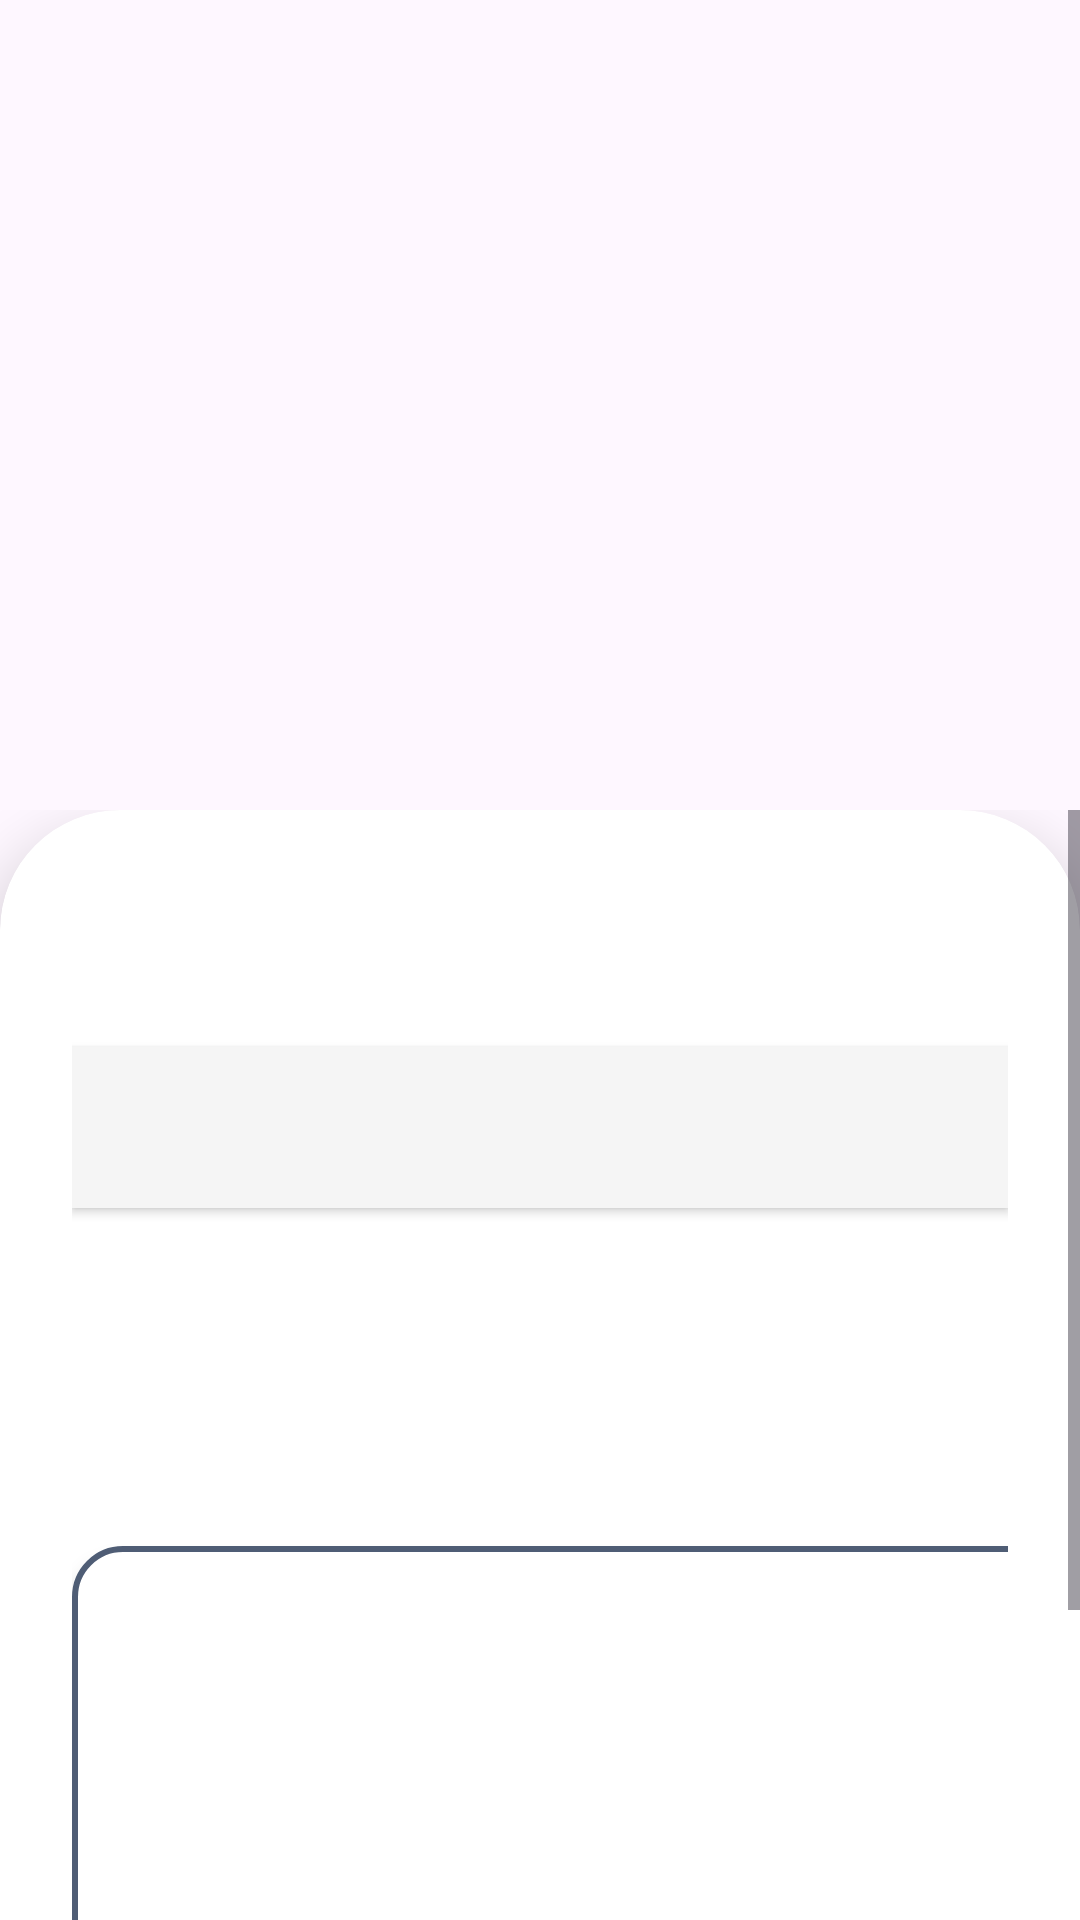

Here is an Android app screen rendered from its layout file. Give the layout XML and the strings, colors and styles it references.
<!-- AndroidManifest.xml: application theme Theme.FoodDonation -->
<!-- res/layout/fragment_info_donation_.xml -->
<?xml version="1.0" encoding="utf-8"?>
<FrameLayout xmlns:android="http://schemas.android.com/apk/res/android"
    xmlns:app="http://schemas.android.com/apk/res-auto"
    xmlns:tools="http://schemas.android.com/tools"
    android:layout_width="match_parent"
    android:layout_height="match_parent"
    tools:context=".fragment.infoDonation_">

    <ImageView
        android:id="@+id/imageView2"
        android:layout_width="match_parent"
        android:layout_height="319dp"
        android:scaleType="centerCrop"
        android:elevation="0dp"
        tools:src="@tools:sample/backgrounds/scenic" />

    
    <ScrollView
        android:layout_width="match_parent"
        android:layout_height="match_parent"
        android:layout_marginTop="270dp">

        <androidx.cardview.widget.CardView
            android:layout_width="match_parent"
            android:layout_height="wrap_content"
            android:layout_marginTop="0dp"
            android:layout_marginBottom="16dp"
            app:cardCornerRadius="40dp"
            app:cardElevation="12dp"
            app:cardBackgroundColor="@android:color/white">

            <LinearLayout
                android:layout_width="match_parent"
                android:layout_height="match_parent"
                android:orientation="vertical"
                android:padding="24dp">

                <TextView
                    android:id="@+id/donaretitle"
                    android:layout_width="wrap_content"
                    android:layout_height="wrap_content"
                    android:layout_marginBottom="20dp"
                    android:letterSpacing="0.02"
                    android:textColor="#1A237E"
                    android:textSize="26sp"
                    android:textStyle="bold"
                    tools:text="Nom du donateur" />

                <LinearLayout
                    android:layout_width="match_parent"
                    android:layout_height="wrap_content"
                    android:layout_marginBottom="20dp"
                    android:background="#F5F5F5"
                    android:elevation="2dp"
                    android:orientation="horizontal"
                    android:padding="16dp">

                    <TextView
                        android:id="@+id/qualiter"
                        android:layout_width="0dp"
                        android:layout_height="wrap_content"
                        android:layout_weight="2"
                        android:textColor="#424242"
                        android:textSize="16sp"
                        android:textStyle="bold"
                        tools:text="Qualité" />

                    <TextView
                        android:id="@+id/quantiter"
                        android:layout_width="0dp"
                        android:layout_height="wrap_content"
                        android:layout_weight="1"
                        android:textAlignment="textEnd"
                        android:textColor="#424242"
                        android:textSize="16sp"
                        android:textStyle="bold"
                        tools:text="Quantité" />
                </LinearLayout>

                <TextView
                    android:id="@+id/date"
                    android:layout_width="wrap_content"
                    android:layout_height="wrap_content"
                    android:layout_marginBottom="24dp"
                    android:drawablePadding="8dp"
                    android:letterSpacing="0.03"
                    android:textColor="#757575"
                    android:textSize="14sp"
                    tools:text="Date de donation" />

                <TextView
                    android:id="@+id/description"
                    android:layout_width="match_parent"
                    android:layout_height="wrap_content"
                    android:layout_marginBottom="20dp"
                    android:lineSpacingExtra="8dp"
                    android:textColor="#212121"
                    android:textSize="16sp"
                    tools:text="Description de la donation..." />

                <FrameLayout
                    android:id="@+id/containerFragment"
                    android:layout_width="351dp"
                    android:layout_height="156dp"
                    android:layout_marginTop="8dp"
                    android:layout_marginBottom="24dp"
                    android:background="@drawable/container_fragment_background"
                    android:elevation="4dp"
                    android:padding="16dp" />

                <Button
                    android:layout_width="match_parent"
                    android:id="@+id/getHelpbtn"
                    android:layout_height="56dp"
                    android:layout_marginTop="8dp"
                    android:backgroundTint="#308DFF"
                    android:elevation="4dp"
                    android:text="I need it"
                    android:textAllCaps="false"
                    android:textSize="16sp"
                    app:cornerRadius="12dp" />
            </LinearLayout>
        </androidx.cardview.widget.CardView>
    </ScrollView>
</FrameLayout>
<!-- resources referenced by this layout -->
<resources>
  <!-- drawable container_fragment_background (drawable) -->
  <shape xmlns:android="http://schemas.android.com/apk/res/android">
      
      <solid android:color="#FFFFFF" />
  
      
      <corners
          android:topLeftRadius="16dp"
          android:topRightRadius="16dp"
          android:bottomLeftRadius="16dp"
          android:bottomRightRadius="16dp" />
  
      
      <stroke
          android:width="2dp"
          android:color="#4F5D75" />
  
      
      <padding
          android:left="2dp"
          android:top="2dp"
          android:right="2dp"
          android:bottom="2dp" />
  </shape>
  <style name="Theme.FoodDonation" parent="Base.Theme.FoodDonation" />
  <style name="Base.Theme.FoodDonation" parent="Theme.Material3.DayNight.NoActionBar">
          
          
      </style>
</resources>
